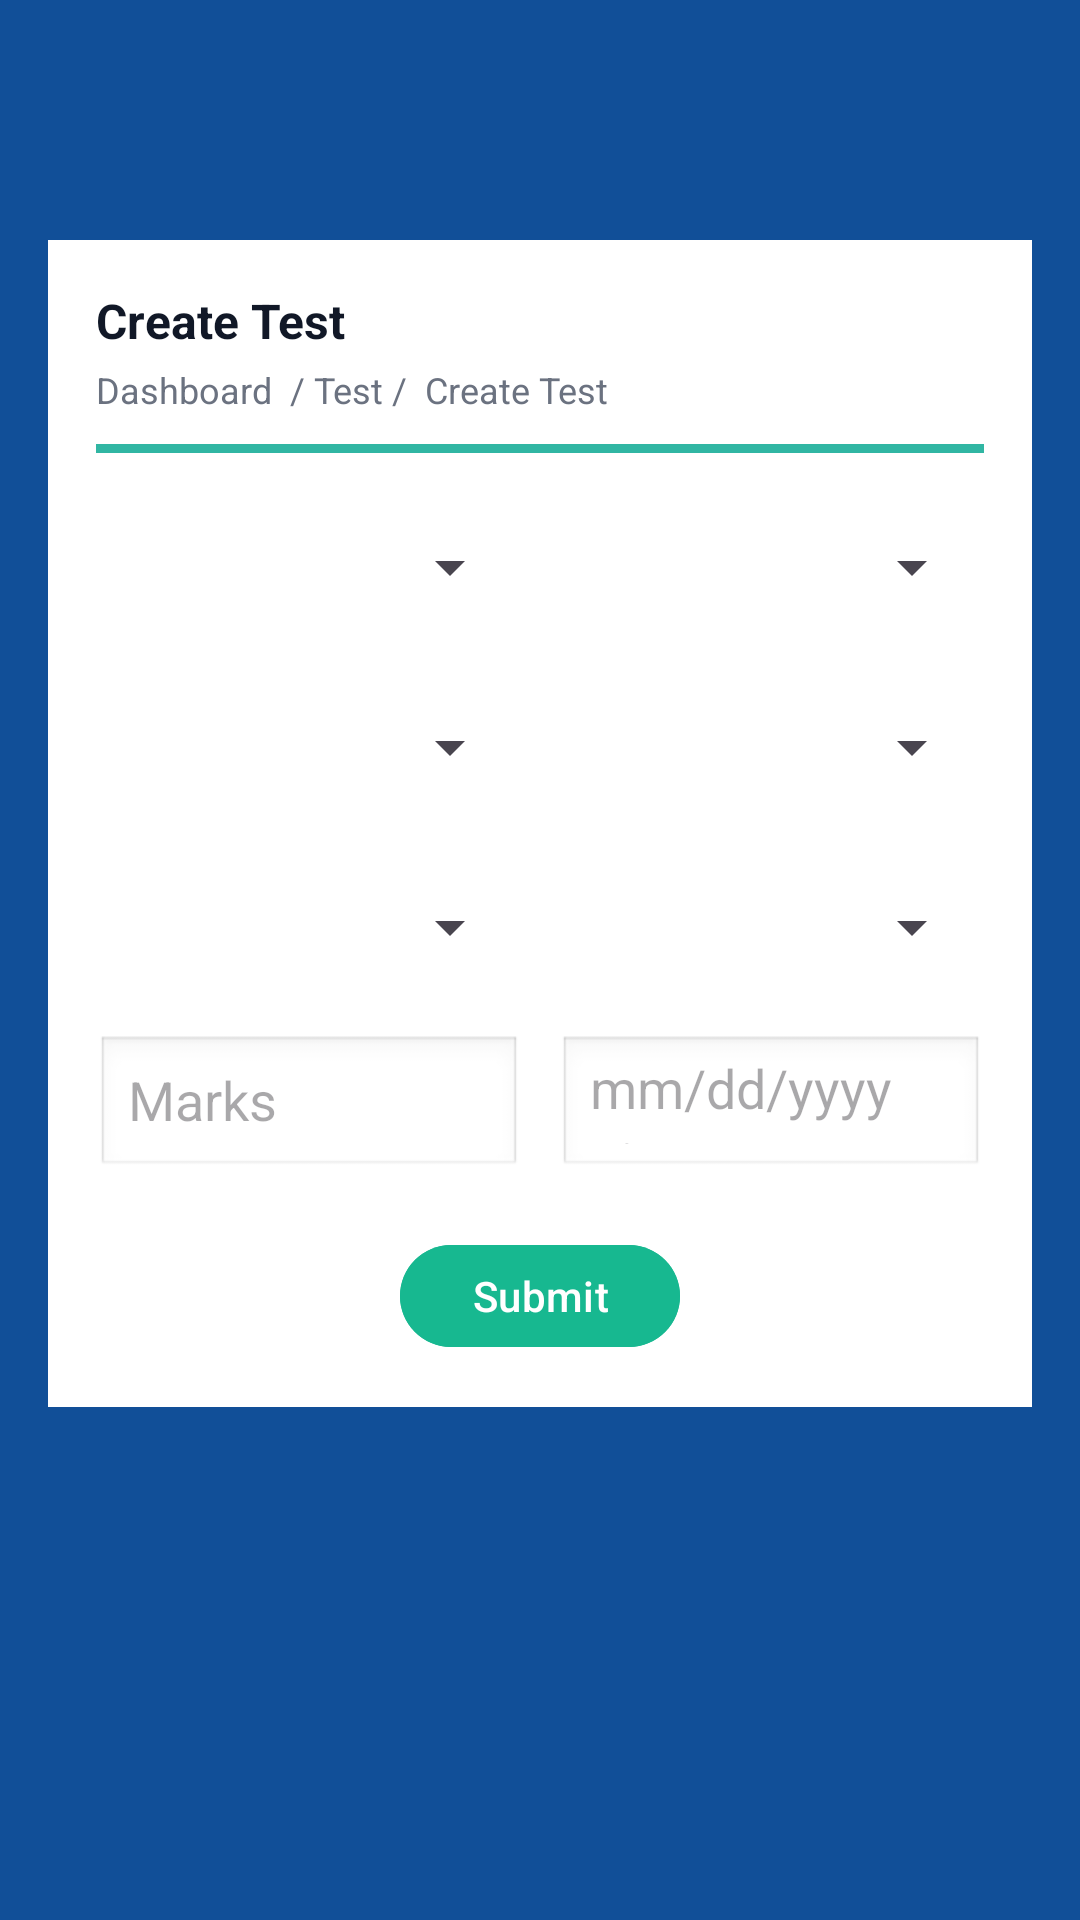

Produce the Android XML layout that renders to this screen, including the resource entries it uses.
<!-- AndroidManifest.xml: application theme Theme.CoachingCenter_app -->
<!-- res/layout/activity_create_test.xml -->
<?xml version="1.0" encoding="utf-8"?>
<ScrollView xmlns:android="http://schemas.android.com/apk/res/android"
    android:id="@+id/rootScroll"
    android:layout_width="match_parent"
    android:layout_height="match_parent"
    android:background="#114F98"
    android:fitsSystemWindows="true"
    android:paddingTop="?attr/actionBarSize"
    android:clipToPadding="false">

    <LinearLayout
        android:layout_width="match_parent"
        android:layout_height="match_parent"
        android:orientation="vertical"
        android:padding="16dp">

        <LinearLayout
            android:layout_width="match_parent"
            android:layout_height="wrap_content"
            android:background="@android:color/white"
            android:orientation="vertical"
            android:padding="16dp">

            <TextView
                android:layout_width="wrap_content"
                android:layout_height="wrap_content"
                android:text="Create Test"
                android:textColor="#111827"
                android:textSize="16sp"
                android:textStyle="bold" />

            <TextView
                android:layout_width="wrap_content"
                android:layout_height="wrap_content"
                android:layout_marginTop="4dp"
                android:text="Dashboard  / Test /  Create Test"
                android:textColor="#6B7280"
                android:textSize="12sp" />

            <View
                android:layout_width="match_parent"
                android:layout_height="3dp"
                android:layout_marginTop="10dp"
                android:background="#31B6A3" />

            
            <LinearLayout
                android:layout_width="match_parent"
                android:layout_height="wrap_content"
                android:layout_marginTop="14dp"
                android:orientation="horizontal">

                <Spinner
                    android:id="@+id/spBoard"
                    android:layout_width="0dp"
                    android:layout_height="48dp"
                    android:layout_weight="1" />

                <View
                    android:layout_width="12dp"
                    android:layout_height="1dp" />

                <Spinner
                    android:id="@+id/spMedium"
                    android:layout_width="0dp"
                    android:layout_height="48dp"
                    android:layout_weight="1" />
            </LinearLayout>

            
            <LinearLayout
                android:layout_width="match_parent"
                android:layout_height="wrap_content"
                android:layout_marginTop="12dp"
                android:orientation="horizontal">

                <Spinner
                    android:id="@+id/spClass"
                    android:layout_width="0dp"
                    android:layout_height="48dp"
                    android:layout_weight="1" />

                <View
                    android:layout_width="12dp"
                    android:layout_height="1dp" />

                <Spinner
                    android:id="@+id/spSubject"
                    android:layout_width="0dp"
                    android:layout_height="48dp"
                    android:layout_weight="1" />
            </LinearLayout>

            
            <LinearLayout
                android:layout_width="match_parent"
                android:layout_height="wrap_content"
                android:layout_marginTop="12dp"
                android:orientation="horizontal">

                <Spinner
                    android:id="@+id/spBatch"
                    android:layout_width="0dp"
                    android:layout_height="48dp"
                    android:layout_weight="1" />

                <View
                    android:layout_width="12dp"
                    android:layout_height="1dp" />

                <Spinner
                    android:id="@+id/spType"
                    android:layout_width="0dp"
                    android:layout_height="48dp"
                    android:layout_weight="1" />
            </LinearLayout>

            
            <LinearLayout
                android:layout_width="match_parent"
                android:layout_height="wrap_content"
                android:layout_marginTop="12dp"
                android:orientation="horizontal">

                <EditText
                    android:id="@+id/etMarks"
                    android:layout_width="0dp"
                    android:layout_height="48dp"
                    android:layout_weight="1"
                    android:background="@android:drawable/edit_text"
                    android:hint="Marks"
                    android:inputType="number" />

                <View
                    android:layout_width="12dp"
                    android:layout_height="1dp" />

                <EditText
                    android:id="@+id/etDateTime"
                    android:layout_width="0dp"
                    android:layout_height="48dp"
                    android:layout_weight="1"
                    android:background="@android:drawable/edit_text"
                    android:clickable="true"
                    android:focusable="false"
                    android:hint="mm/dd/yyyy --:--" />
            </LinearLayout>

            <com.google.android.material.button.MaterialButton
                android:id="@+id/btnSubmit"
                android:layout_width="wrap_content"
                android:layout_height="42dp"
                android:layout_gravity="center_horizontal"
                android:layout_marginTop="18dp"
                android:backgroundTint="#17B890"
                android:text="Submit"
                android:textAllCaps="false"
                android:textColor="@android:color/white" />
        </LinearLayout>

    </LinearLayout>
</ScrollView>
<!-- resources referenced by this layout -->
<resources>
  <style name="Theme.CoachingCenter_app" parent="Base.Theme.CoachingCenter_app" />
  <style name="Base.Theme.CoachingCenter_app" parent="Theme.Material3.DayNight.NoActionBar">
          
          
      </style>
</resources>
